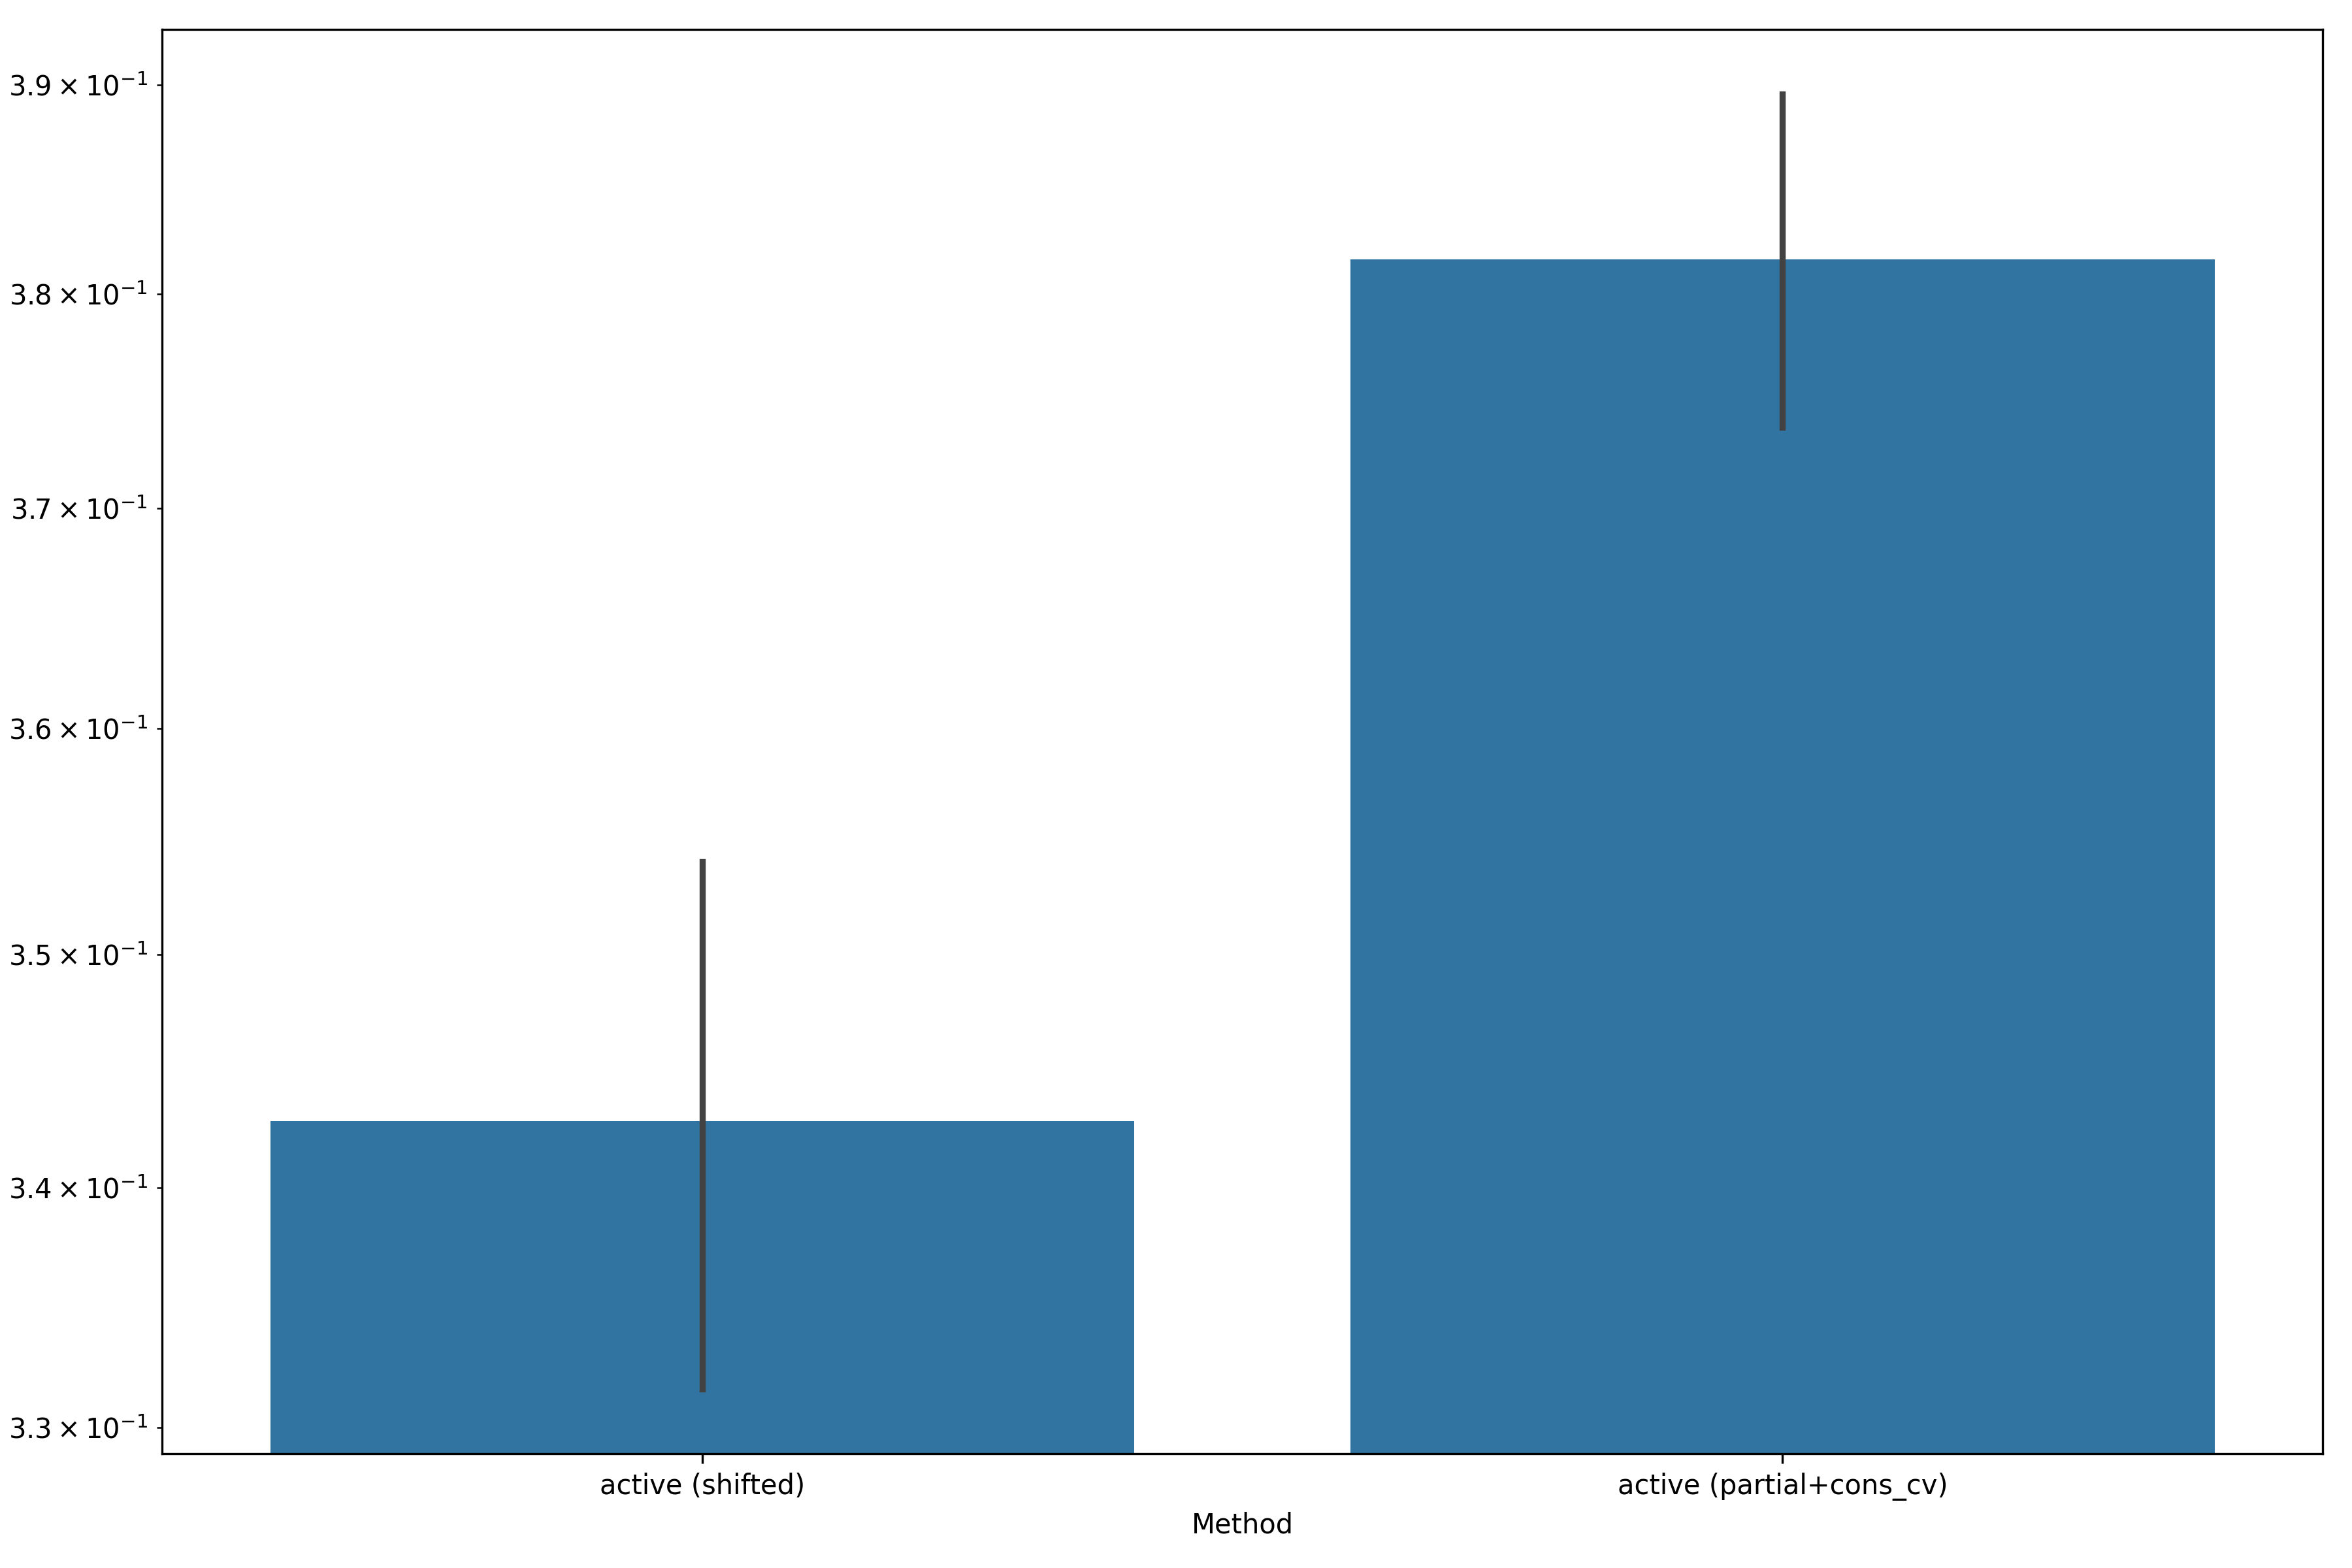

The file beside this chart, header and first rows:
, Method, $\widehat{\beta}$
0, active (shifted), 0.3434
1, active (partial+cons_cv), 0.3737
2, active (shifted), 0.3333
3, active (partial+cons_cv), 0.3636
4, active (shifted), 0.3434
5, active (partial+cons_cv), 0.3838
6, active (shifted), 0.3232
7, active (partial+cons_cv), 0.3838
8, active (shifted), 0.3535
9, active (partial+cons_cv), 0.3838
10, active (shifted), 0.3434
11, active (partial+cons_cv), 0.3737
12, active (shifted), 0.3333
13, active (partial+cons_cv), 0.3737
14, active (shifted), 0.3535
15, active (partial+cons_cv), 0.3939
16, active (shifted), 0.3333
17, active (partial+cons_cv), 0.3737
18, active (shifted), 0.3434
19, active (partial+cons_cv), 0.3737
20, active (shifted), 0.3535
21, active (partial+cons_cv), 0.3939
22, active (shifted), 0.3535
23, active (partial+cons_cv), 0.3838
24, active (shifted), 0.3535
25, active (partial+cons_cv), 0.3838
26, active (shifted), 0.3535
27, active (partial+cons_cv), 0.3939
28, active (shifted), 0.3535
29, active (partial+cons_cv), 0.3838
30, active (shifted), 0.3333
31, active (partial+cons_cv), 0.3939
32, active (shifted), 0.3434
33, active (partial+cons_cv), 0.3737
34, active (shifted), 0.3333
35, active (partial+cons_cv), 0.3737
36, active (shifted), 0.3434
37, active (partial+cons_cv), 0.3838
38, active (shifted), 0.3333
39, active (partial+cons_cv), 0.3838
40, active (shifted), 0.3434
41, active (partial+cons_cv), 0.3737
42, active (shifted), 0.3333
43, active (partial+cons_cv), 0.3737
44, active (shifted), 0.3636
45, active (partial+cons_cv), 0.3939
46, active (shifted), 0.3333
47, active (partial+cons_cv), 0.3737
48, active (shifted), 0.3636
49, active (partial+cons_cv), 0.3838
50, active (shifted), 0.3434
51, active (partial+cons_cv), 0.3636
52, active (shifted), 0.3232
53, active (partial+cons_cv), 0.3737
54, active (shifted), 0.3434
55, active (partial+cons_cv), 0.3838
56, active (shifted), 0.3535
57, active (partial+cons_cv), 0.3737
58, active (shifted), 0.3636
59, active (partial+cons_cv), 0.3939
... 1,140 more rows
